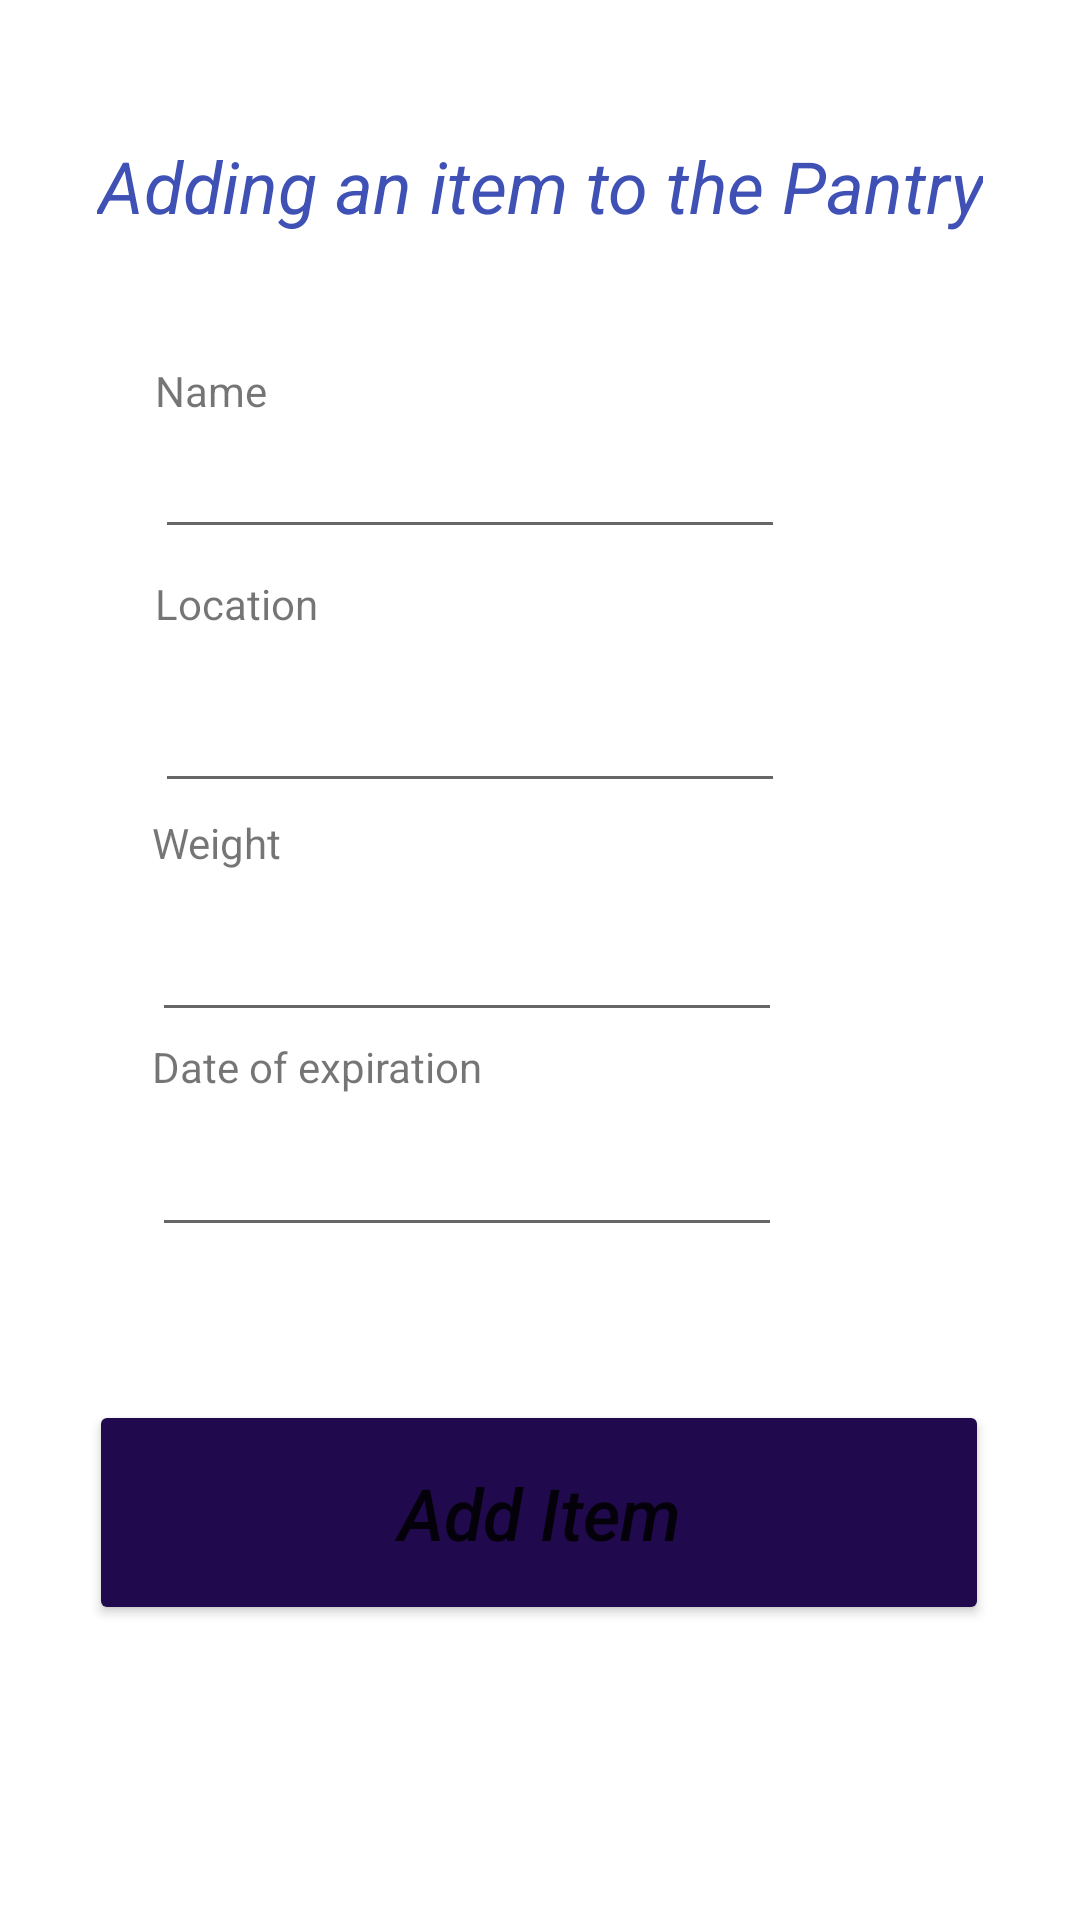

Produce the Android XML layout that renders to this screen, including the resource entries it uses.
<!-- AndroidManifest.xml: application theme Theme.Foodify -->
<!-- res/layout/item.xml -->
<?xml version="1.0" encoding="utf-8"?>
<androidx.constraintlayout.widget.ConstraintLayout xmlns:android="http://schemas.android.com/apk/res/android"
    xmlns:app="http://schemas.android.com/apk/res-auto"
    xmlns:tools="http://schemas.android.com/tools"
    android:layout_width="match_parent"
    android:layout_height="match_parent"
    tools:context=".Item">

    <TextView
        android:id="@+id/item_add"
        android:layout_width="wrap_content"
        android:layout_height="wrap_content"
        android:text="Adding an item to the Pantry"
        android:textAlignment="center"
        android:textColor="#3F51B5"
        android:textSize="24sp"
        android:textStyle="italic"
        app:layout_constraintBottom_toBottomOf="parent"
        app:layout_constraintEnd_toEndOf="parent"
        app:layout_constraintStart_toStartOf="parent"
        app:layout_constraintTop_toTopOf="parent"
        app:layout_constraintVertical_bias="0.075" />

    <Button
        android:id="@+id/button"
        android:layout_width="300dp"
        android:layout_height="75dp"
        android:backgroundTint="#200A4D"
        android:onClick="addPantry"
        android:text="Add Item"
        android:textAlignment="center"
        android:textAllCaps="false"
        android:textSize="24sp"
        android:textStyle="italic"
        app:layout_constraintBottom_toBottomOf="parent"
        app:layout_constraintEnd_toEndOf="parent"
        app:layout_constraintHorizontal_bias="0.495"
        app:layout_constraintStart_toStartOf="parent"
        app:layout_constraintTop_toTopOf="parent"
        app:layout_constraintVertical_bias="0.826" />

    <EditText
        android:id="@+id/location"
        android:layout_width="wrap_content"
        android:layout_height="wrap_content"
        android:ems="10"
        android:inputType="textPersonName"
        app:layout_constraintBottom_toBottomOf="parent"
        app:layout_constraintEnd_toEndOf="parent"
        app:layout_constraintHorizontal_bias="0.0"
        app:layout_constraintStart_toStartOf="@+id/textView7"
        app:layout_constraintTop_toBottomOf="@+id/textView7"
        app:layout_constraintVertical_bias="0.04000002" />

    <TextView
        android:id="@+id/item_name"
        android:layout_width="wrap_content"
        android:layout_height="wrap_content"
        android:text="Name"
        app:layout_constraintBottom_toTopOf="@+id/button"
        app:layout_constraintEnd_toEndOf="parent"
        app:layout_constraintHorizontal_bias="0.16"
        app:layout_constraintStart_toStartOf="parent"
        app:layout_constraintTop_toBottomOf="@+id/item_add"
        app:layout_constraintVertical_bias="0.115" />

    <EditText
        android:id="@+id/name_sign"
        android:layout_width="wrap_content"
        android:layout_height="wrap_content"
        android:layout_marginEnd="84dp"
        android:layout_marginBottom="408dp"
        android:ems="10"
        android:inputType="textPersonName"
        app:layout_constraintBottom_toBottomOf="parent"
        app:layout_constraintEnd_toEndOf="parent"
        app:layout_constraintHorizontal_bias="0"
        app:layout_constraintStart_toStartOf="@+id/item_name"
        app:layout_constraintTop_toBottomOf="@+id/item_name"
        app:layout_constraintVertical_bias="0.04000002" />

    <TextView
        android:id="@+id/textView7"
        android:layout_width="wrap_content"
        android:layout_height="wrap_content"
        android:text="Location"
        app:layout_constraintBottom_toBottomOf="parent"
        app:layout_constraintEnd_toEndOf="parent"
        app:layout_constraintHorizontal_bias="0.0"
        app:layout_constraintStart_toStartOf="@+id/item_name"
        app:layout_constraintTop_toBottomOf="@+id/name_sign"
        app:layout_constraintVertical_bias="0.01999998" />

    <TextView
        android:id="@+id/weight"
        android:layout_width="wrap_content"
        android:layout_height="wrap_content"
        android:text="Weight"
        app:layout_constraintBottom_toTopOf="@+id/button"
        app:layout_constraintEnd_toEndOf="parent"
        app:layout_constraintHorizontal_bias="0.16"
        app:layout_constraintStart_toStartOf="parent"
        app:layout_constraintTop_toBottomOf="@+id/location"
        app:layout_constraintVertical_bias="0.01999998" />

    <EditText
        android:id="@+id/w_text"
        android:layout_width="wrap_content"
        android:layout_height="wrap_content"
        android:ems="10"
        android:inputType="textPersonName"
        app:layout_constraintBottom_toBottomOf="parent"
        app:layout_constraintEnd_toEndOf="parent"
        app:layout_constraintHorizontal_bias="0"
        app:layout_constraintStart_toStartOf="@+id/weight"
        app:layout_constraintTop_toBottomOf="@+id/weight"
        app:layout_constraintVertical_bias="0.04000002" />

    <TextView
        android:id="@+id/doe"
        android:layout_width="wrap_content"
        android:layout_height="wrap_content"
        android:text="Date of expiration"
        app:layout_constraintBottom_toTopOf="@+id/button"
        app:layout_constraintEnd_toEndOf="parent"
        app:layout_constraintHorizontal_bias="0"
        app:layout_constraintStart_toStartOf="@+id/weight"
        app:layout_constraintTop_toBottomOf="@+id/w_text"
        app:layout_constraintVertical_bias="0.01999998" />

    <EditText
        android:id="@+id/doe_txt"
        android:layout_width="wrap_content"
        android:layout_height="wrap_content"
        android:ems="10"
        android:inputType="date|textPersonName"
        app:layout_constraintBottom_toBottomOf="parent"
        app:layout_constraintEnd_toEndOf="parent"
        app:layout_constraintHorizontal_bias="0"
        app:layout_constraintStart_toStartOf="@+id/doe"
        app:layout_constraintTop_toBottomOf="@+id/doe"
        app:layout_constraintVertical_bias="0.04000002" />

</androidx.constraintlayout.widget.ConstraintLayout>
<!-- resources referenced by this layout -->
<resources>
  <style name="Theme.Foodify" parent="Theme.MaterialComponents.DayNight.DarkActionBar">
          
          <item name="colorPrimary">@color/purple_500</item>
          <item name="colorPrimaryVariant">@color/purple_700</item>
          <item name="colorOnPrimary">@color/white</item>
          
          <item name="colorSecondary">@color/teal_200</item>
          <item name="colorSecondaryVariant">@color/teal_700</item>
          <item name="colorOnSecondary">@color/black</item>
          
          <item name="android:statusBarColor" tools:targetApi="l">?attr/colorPrimaryVariant</item>
          
      </style>
  <!-- not gathered from this repository: default colours our renderer supplied (Android Studio template values) -->
  <color name="purple_500">#FF6200EE</color>
  <color name="purple_700">#FF3700B3</color>
  <color name="teal_200">#FF03DAC5</color>
  <color name="teal_700">#FF018786</color>
  <color name="black">#FF000000</color>
  <color name="white">#FFFFFFFF</color>
</resources>
